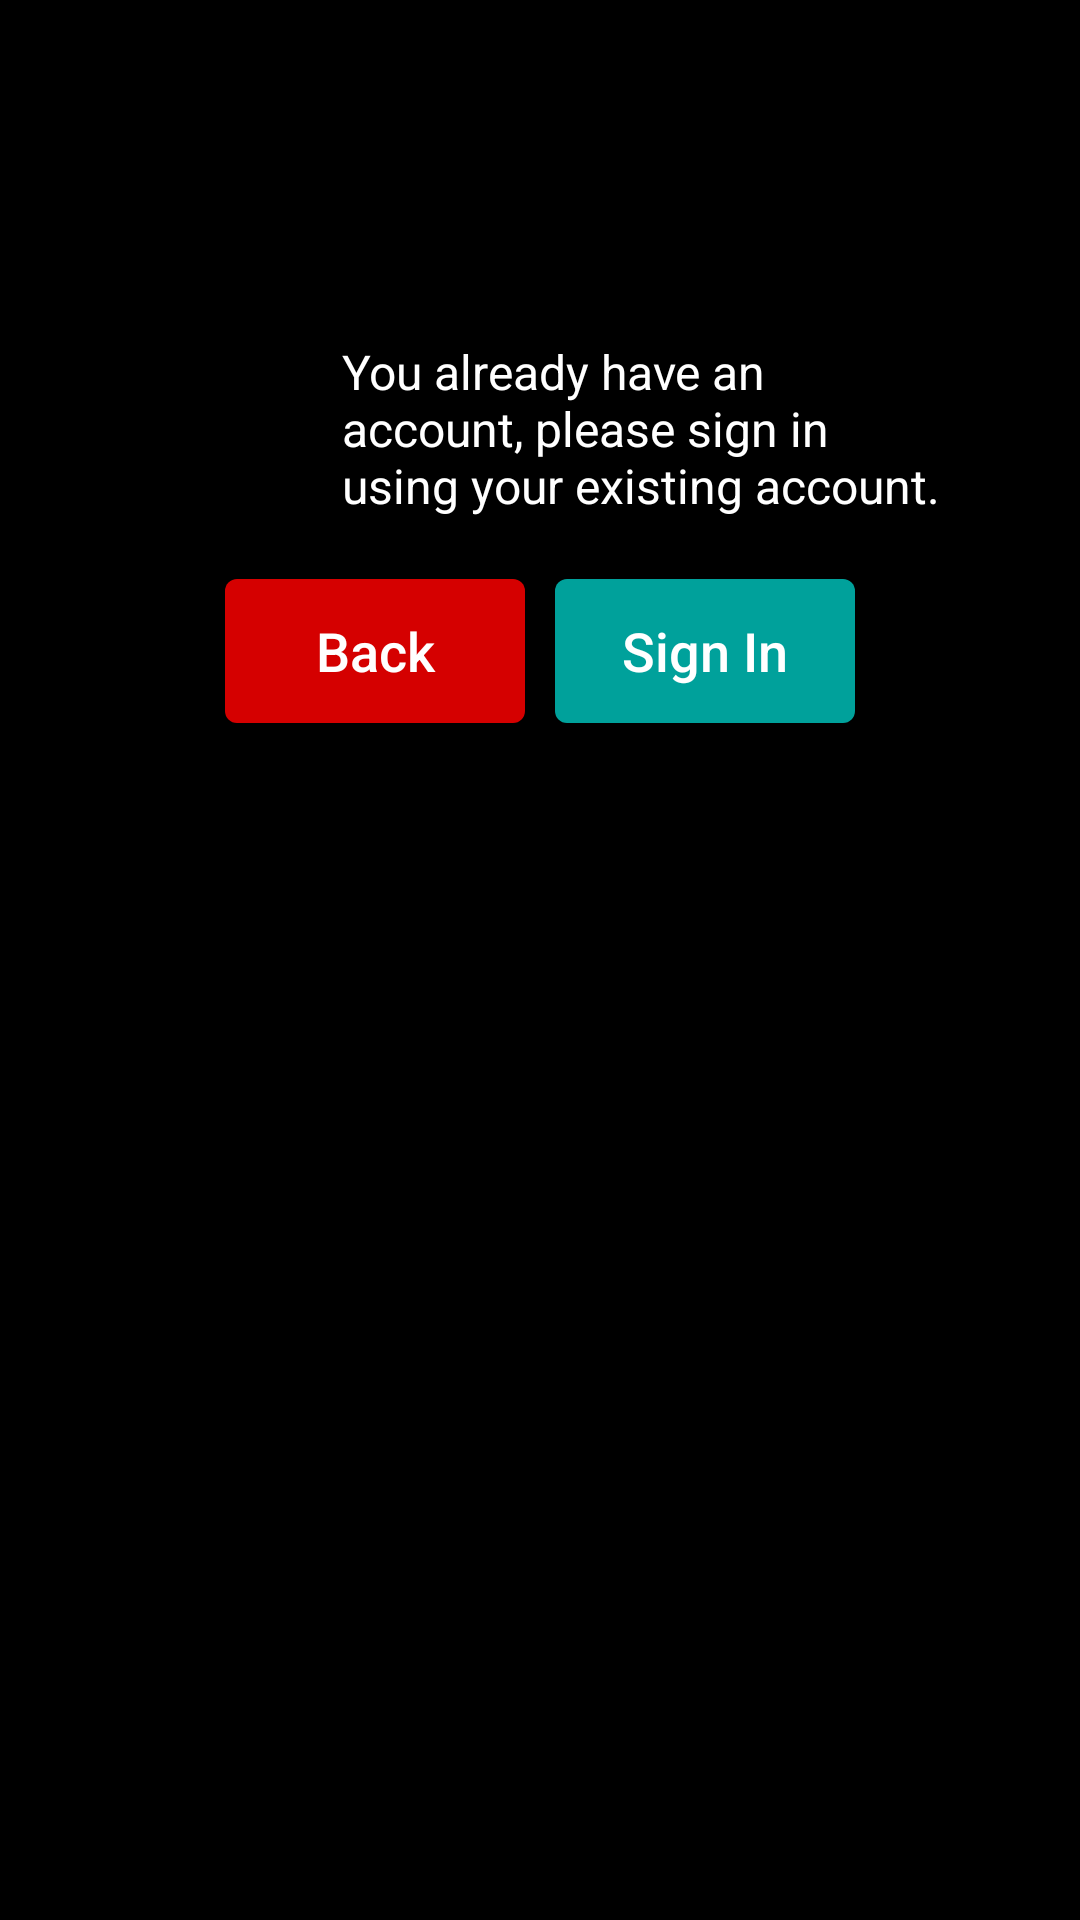

Here is an Android app screen rendered from its layout file. Give the layout XML and the strings, colors and styles it references.
<!-- AndroidManifest.xml: application theme AppTheme -->
<!-- res/layout/fragment_event_account_exists.xml -->
<?xml version="1.0" encoding="utf-8"?>
<RelativeLayout xmlns:android="http://schemas.android.com/apk/res/android"
                xmlns:app="http://schemas.android.com/apk/res-auto"
                android:layout_width="match_parent"
                android:layout_height="match_parent"
                android:background="@color/main_black"
                android:orientation="vertical">

    <TextView
        android:id="@+id/textView7"
        android:layout_width="200dp"
        android:layout_height="wrap_content"
        android:layout_alignTop="@+id/imageView2"
        android:layout_toEndOf="@+id/imageView2"
        android:text="@string/already_have_an_account"
        android:textColor="@color/main_white"
        android:textSize="16sp"/>

    <ImageView
        android:id="@+id/imageView2"
        android:layout_width="60dp"
        android:layout_height="60dp"
        android:layout_alignParentStart="true"
        android:layout_alignParentTop="true"
        android:layout_marginStart="54dp"
        android:layout_marginTop="113dp"
        app:srcCompat="@drawable/red_alarm_point"/>

    <LinearLayout
        android:layout_width="wrap_content"
        android:layout_height="wrap_content"
        android:layout_alignTop="@+id/textView7"
        android:layout_centerHorizontal="true"
        android:layout_marginTop="80dp"
        android:orientation="horizontal">

        <Button
            android:id="@+id/back_from_account_exists_screen_to_registration"
            android:layout_width="100dp"
            android:layout_height="wrap_content"
            android:layout_alignStart="@+id/imageView2"
            android:layout_below="@+id/imageView2"
            android:layout_marginEnd="5dp"
            android:layout_weight="1"
            android:background="@drawable/round_red_button"
            android:text="@string/back"
            android:textColor="@color/main_white"
            android:textSize="18sp"/>

        <Button
            android:id="@+id/sign_in_from_account_exists_screen"
            android:layout_width="100dp"
            android:layout_height="wrap_content"
            android:layout_alignBaseline="@+id/back_from_account_exists_screen_to_registration"
            android:layout_alignBottom="@+id/back_from_account_exists_screen_to_registration"
            android:layout_alignParentEnd="true"
            android:layout_marginStart="5dp"
            android:layout_weight="1"
            android:background="@drawable/green_round_button"
            android:text="@string/sign_in"
            android:textColor="@color/main_white"
            android:textSize="18sp"/>

    </LinearLayout>

</RelativeLayout>
<!-- resources referenced by this layout -->
<resources>
  <color name="main_black">#000000</color>
  <color name="main_white">#ffffff</color>
  <!-- drawable green_round_button (drawable) -->
  <?xml version="1.0" encoding="utf-8"?>
  <shape  xmlns:android="http://schemas.android.com/apk/res/android"
          android:shape="rectangle">
      <solid android:color="@color/main_green" />
      <corners
          android:bottomRightRadius="4dp"
          android:bottomLeftRadius="4dp"
          android:topLeftRadius="4dp"
          android:topRightRadius="4dp" />
  </shape>
  <!-- drawable red_alarm_point: png bitmap (drawable, 2663 bytes) -->
  <!-- drawable round_red_button (drawable) -->
  <?xml version="1.0" encoding="utf-8"?>
  <shape  xmlns:android="http://schemas.android.com/apk/res/android"
          android:shape="rectangle">
      <solid android:color="@color/main_red" />
      <corners
          android:bottomRightRadius="4dp"
          android:bottomLeftRadius="4dp"
          android:topLeftRadius="4dp"
          android:topRightRadius="4dp" />
  </shape>
  <string name="already_have_an_account">You already have an account, please sign in using your existing account.</string>
  <string name="back">Back</string>
  <string name="sign_in">Sign In</string>
  <style name="AppTheme" parent="Theme.AppCompat.Light.DarkActionBar">
          
          <item name="colorPrimary">@color/main_black</item>
          
          <item name="colorPrimaryDark">@color/main_black</item>
          
          <item name="colorAccent">@color/main_green</item>
          <item name="colorControlNormal">@color/primary</item>
          <item name="android:textAllCaps">false</item>
      </style>
  <color name="main_green">#00a19b</color>
  <color name="main_red">#d50000</color>
  <color name="primary">@color/background_material_dark</color>
</resources>
